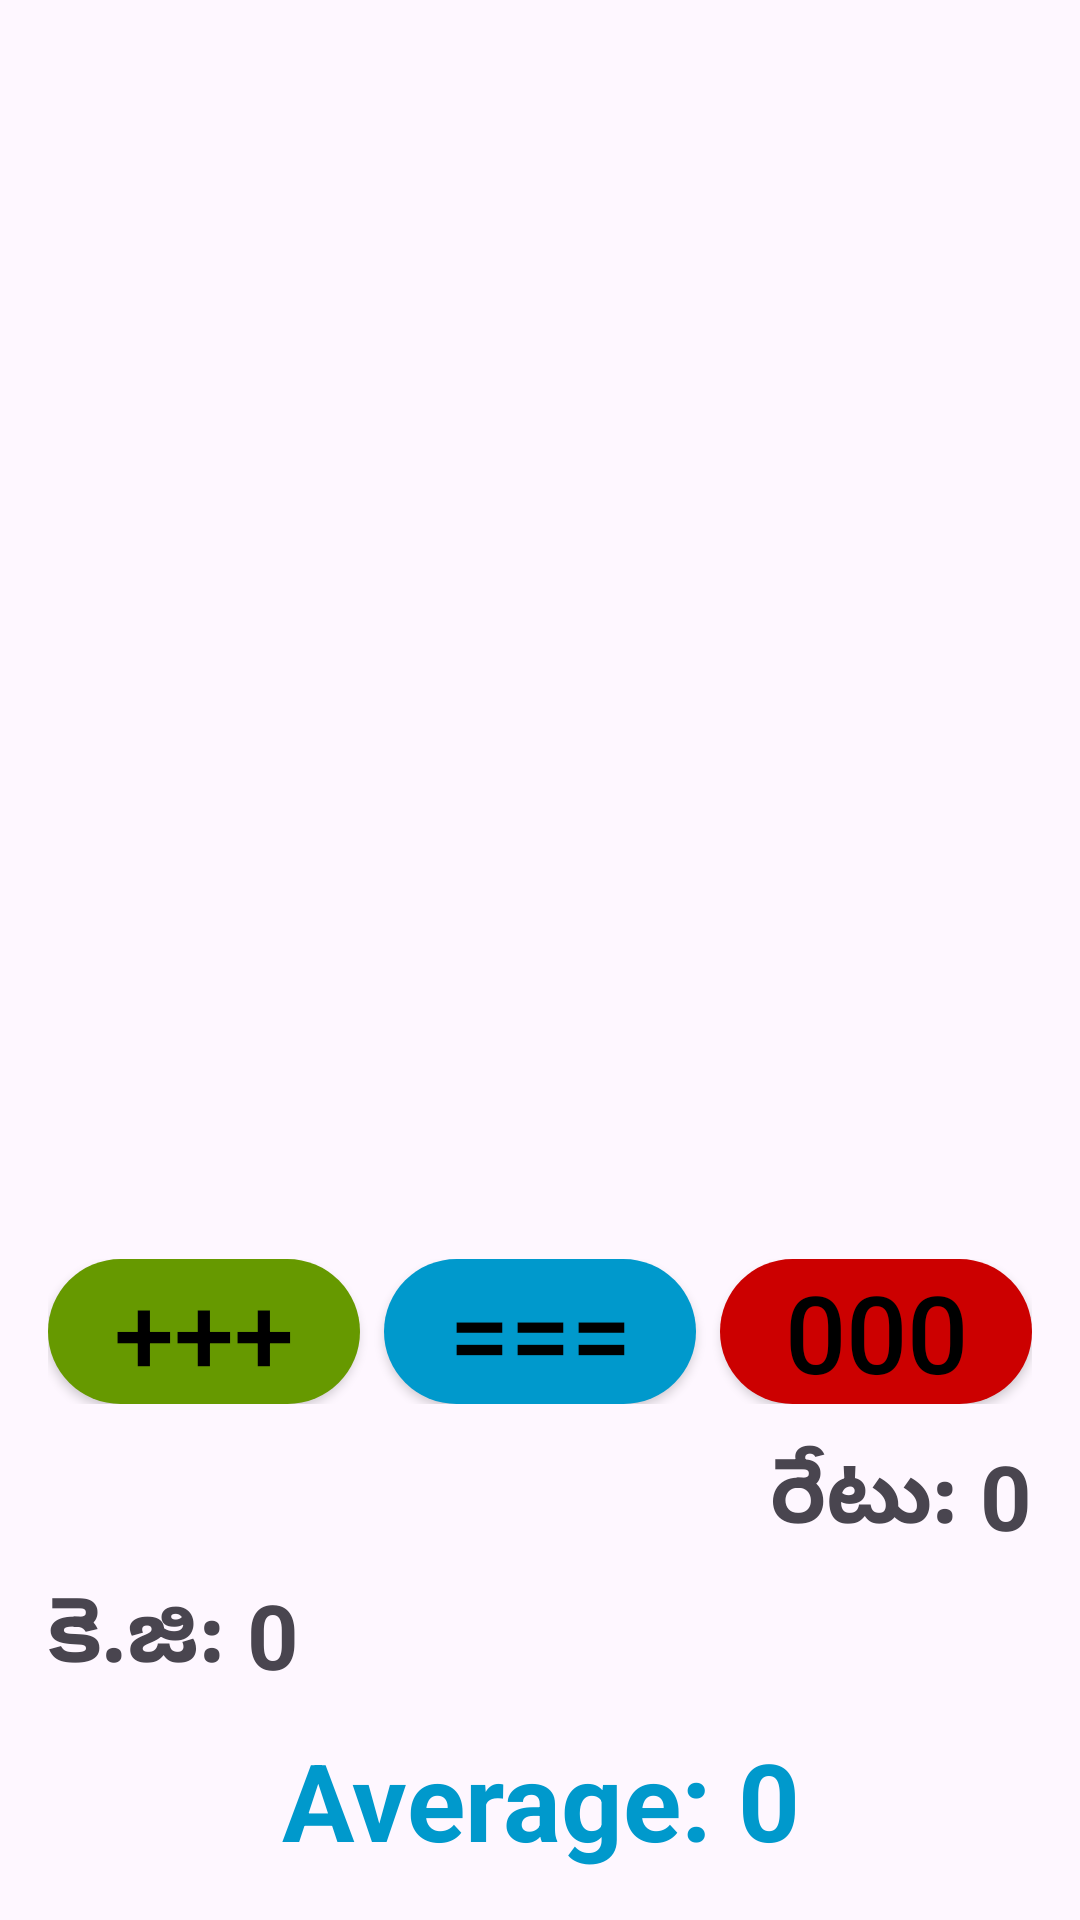

Write the Android layout XML for this screen, with the resource values it uses.
<!-- AndroidManifest.xml: application theme Theme.KGsCalculator -->
<!-- res/layout/activity_main.xml -->
<?xml version="1.0" encoding="utf-8"?>
<LinearLayout xmlns:android="http://schemas.android.com/apk/res/android"
    xmlns:tools="http://schemas.android.com/tools"
    android:id="@+id/rootLayout"
    android:layout_width="match_parent"
    android:layout_height="match_parent"
    android:orientation="vertical"
    android:padding="16dp"
    tools:context=".MainActivity">

    <ScrollView
        android:layout_width="match_parent"
        android:layout_height="0dp"
        android:layout_weight="1">

        <LinearLayout
            android:id="@+id/inputContainer"
            android:layout_width="match_parent"
            android:layout_height="wrap_content"
            android:orientation="vertical" />
    </ScrollView>

    <LinearLayout
        android:layout_width="match_parent"
        android:layout_height="wrap_content"
        android:orientation="horizontal"
        android:layout_marginTop="8dp"
        android:gravity="center">

        <Button
            android:id="@+id/addButton"
            android:layout_width="0dp"
            android:layout_height="wrap_content"
            android:layout_weight="1"
            android:text="+++"
            android:textColor="#000000"
            android:textSize="36sp"
            android:background="@drawable/rounded_green_button"
            android:layout_marginEnd="4dp" />

        <Button
            android:id="@+id/calculateButton"
            android:layout_width="0dp"
            android:layout_height="wrap_content"
            android:layout_weight="1"
            android:text="==="
            android:textColor="#000000"
            android:textSize="36sp"
            android:background="@drawable/rounded_blue_button"
            android:layout_marginHorizontal="4dp" />

        <Button
            android:id="@+id/resetButton"
            android:layout_width="0dp"
            android:layout_height="wrap_content"
            android:layout_weight="1"
            android:text="000"
            android:textColor="#000000"
            android:textSize="36sp"
            android:background="@drawable/rounded_red_button"
            android:layout_marginStart="4dp" />
    </LinearLayout>

    <TextView
        android:id="@+id/sumOfProducts"
        android:layout_width="match_parent"
        android:layout_height="wrap_content"
        android:gravity="end"
        android:paddingTop="10dp"
        android:text="రేటు: 0"
        android:textSize="30sp"
        android:textStyle="bold" />

    <TextView
        android:id="@+id/sumOfFirstValues"
        android:layout_width="match_parent"
        android:layout_height="wrap_content"
        android:paddingTop="5dp"
        android:text="కె.జి: 0"
        android:textSize="30sp"
        android:textStyle="bold" />

    <TextView
        android:id="@+id/finalResult"
        android:layout_width="match_parent"
        android:layout_height="wrap_content"
        android:paddingTop="10dp"
        android:gravity="center"
        android:text="Average: 0"
        android:textColor="@android:color/holo_blue_dark"
        android:textSize="36sp"
        android:textStyle="bold" />
</LinearLayout>
<!-- resources referenced by this layout -->
<resources>
  <!-- drawable rounded_blue_button (drawable) -->
  <?xml version="1.0" encoding="utf-8"?>
  <shape xmlns:android="http://schemas.android.com/apk/res/android" android:shape="rectangle">
      <solid android:color="@android:color/holo_blue_dark" />
      <corners android:radius="30dp" />
  </shape>
  <!-- drawable rounded_green_button (drawable) -->
  <?xml version="1.0" encoding="utf-8"?>
  <shape xmlns:android="http://schemas.android.com/apk/res/android" android:shape="rectangle">
      <solid android:color="@android:color/holo_green_dark" />
      <corners android:radius="30dp" />
  </shape>
  <!-- drawable rounded_red_button (drawable) -->
  <?xml version="1.0" encoding="utf-8"?>
  <shape xmlns:android="http://schemas.android.com/apk/res/android" android:shape="rectangle">
      <solid android:color="@android:color/holo_red_dark" />
      <corners android:radius="30dp" />
  </shape>
  <style name="Theme.KGsCalculator" parent="Base.Theme.KGsCalculator" />
  <style name="Base.Theme.KGsCalculator" parent="Theme.Material3.DayNight.NoActionBar">
          
          
      </style>
</resources>
